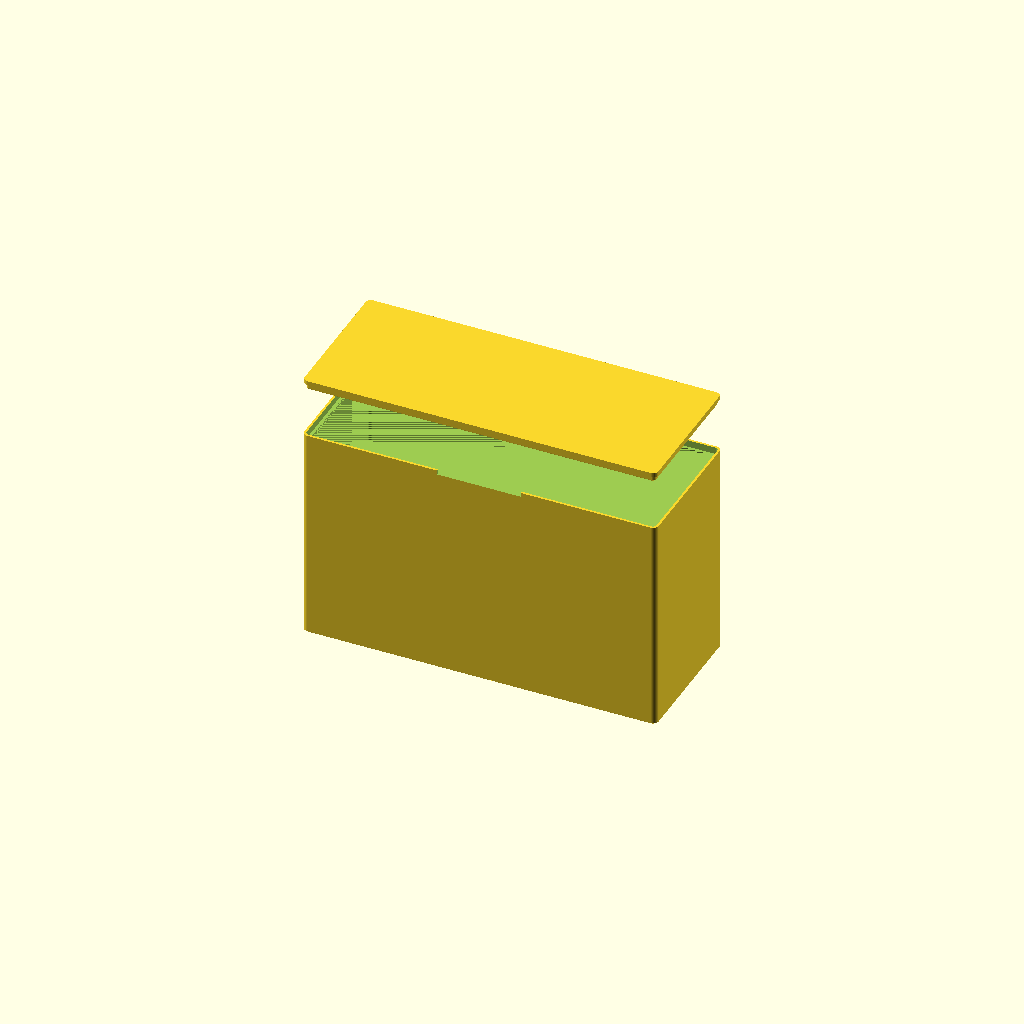
Cell 1: rendered with the file's own defaults.
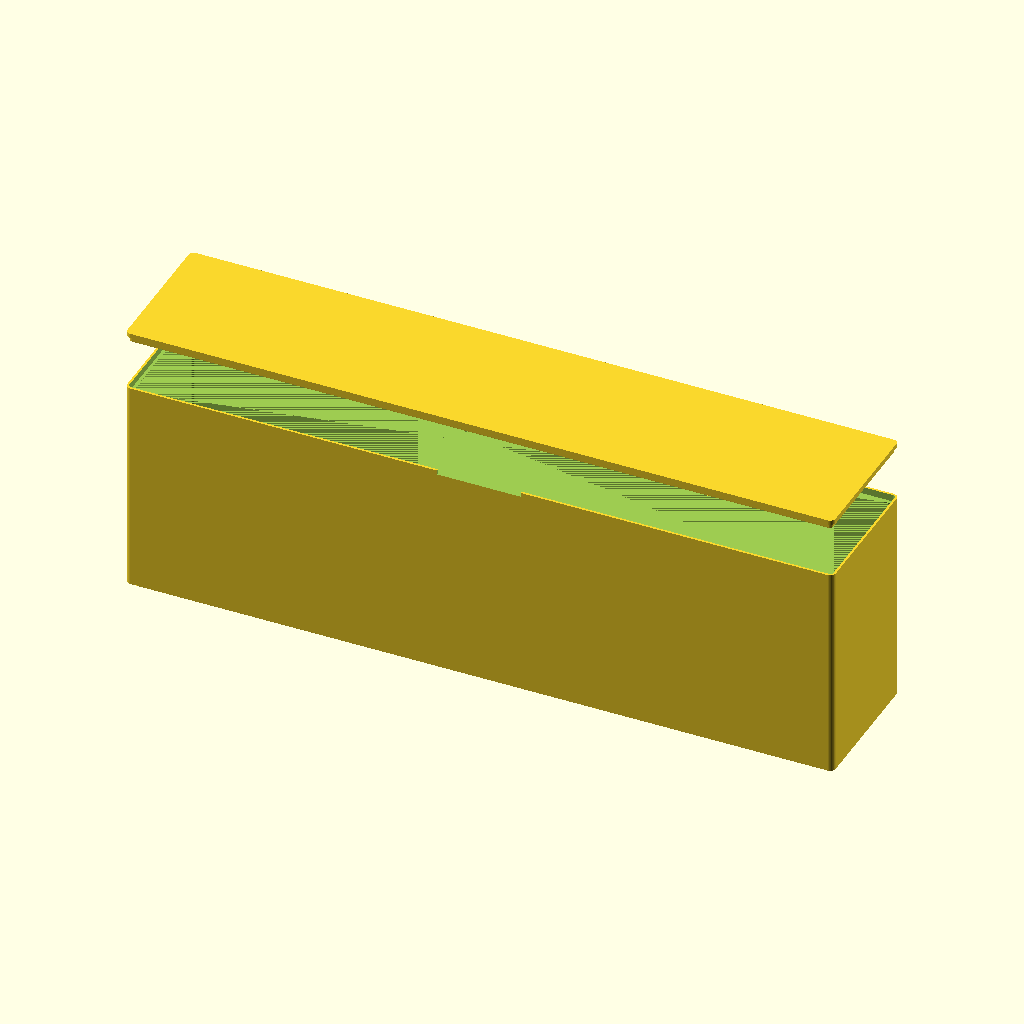
Cell 2 — box_w set to 508, the other parameters unchanged.
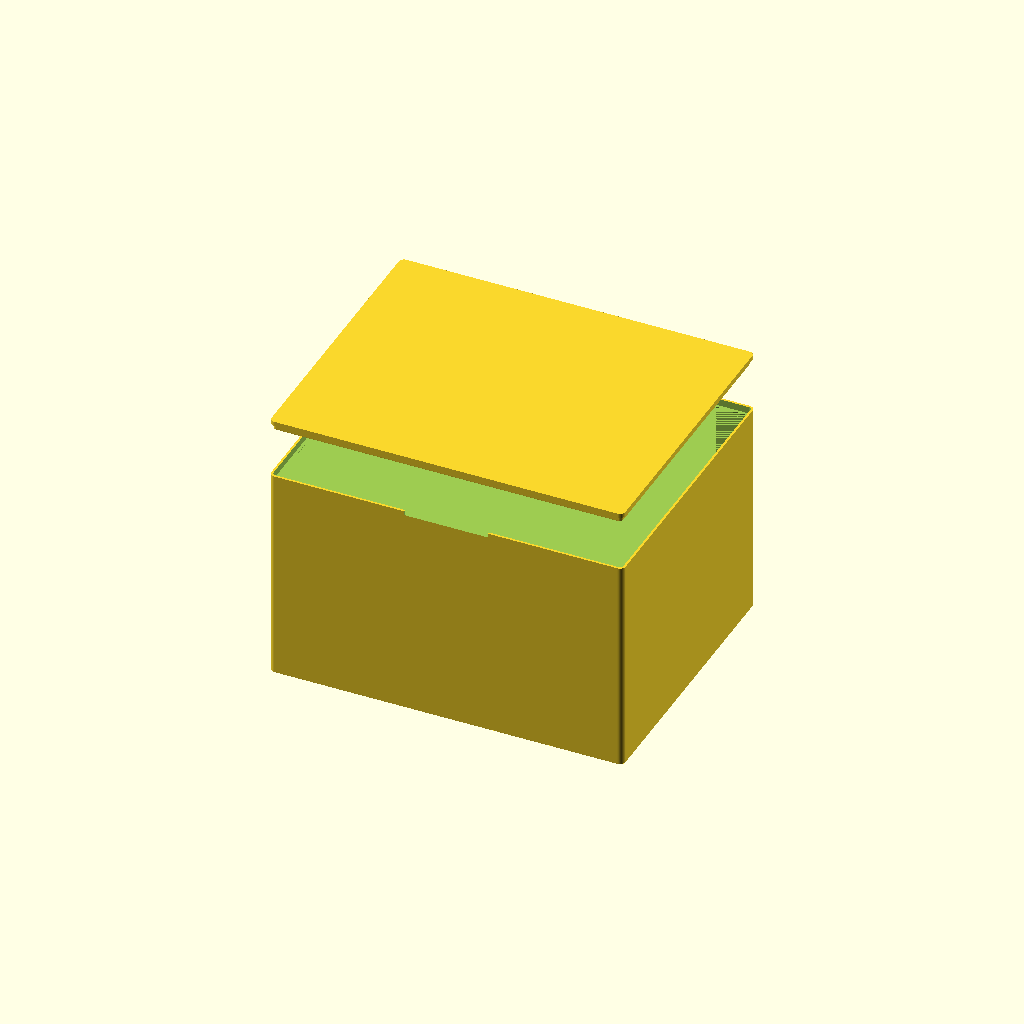
Cell 3 — box_d set to 203.2, the other parameters unchanged.
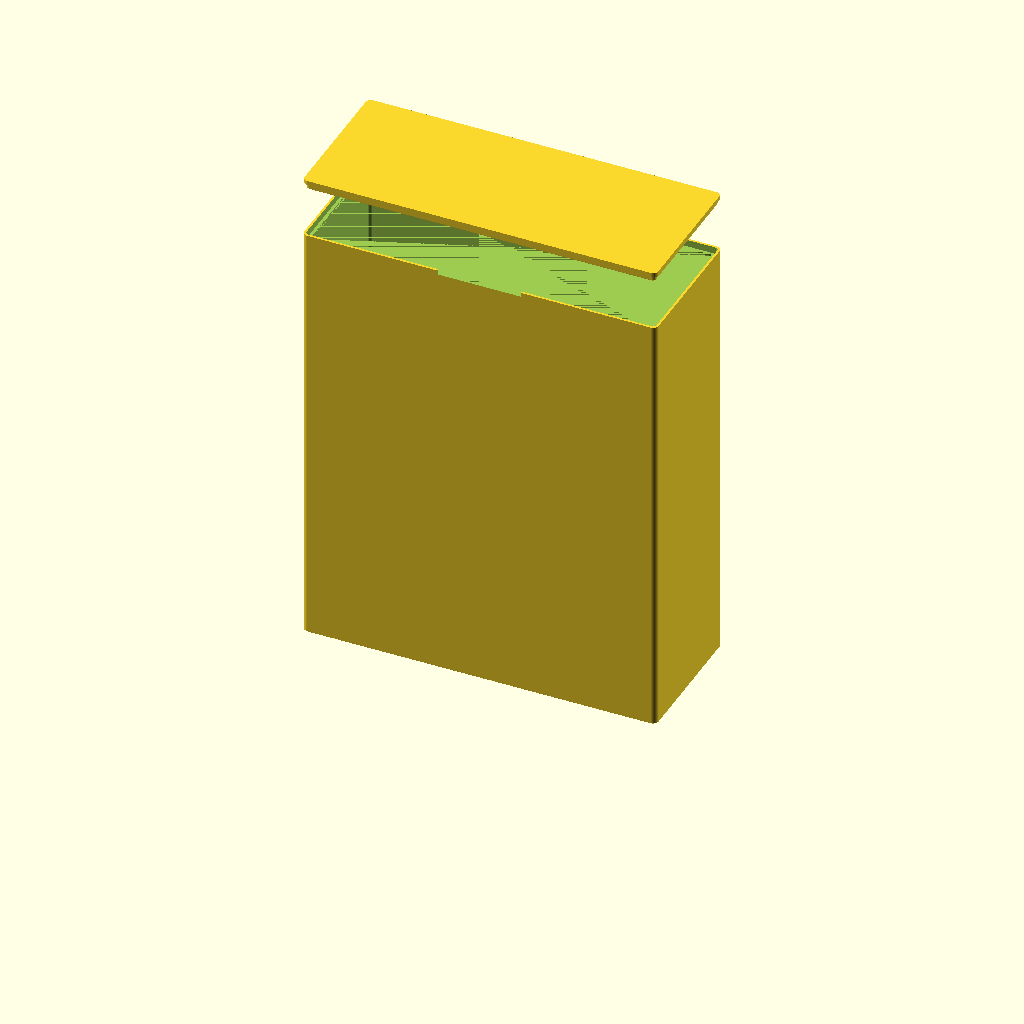
Cell 4: the same model with box_h = 317.5.
All cells are drawn from one camera (rotation 55°, 0°, 25°, orthographic, colour scheme Cornfield), so only the parameter changes between them.
OpenSCAD source file photo_box/photo_box_002.scad:
// photo_box — shipping box for photos, with a proud inset lid
//
// Two parts, single-colour PLA, both print without supports.
//   box  prints open-face-up, floor on the bed
//   lid  prints top-face-down, skirt pointing up
//
// The four numbers below are the ones to change. Everything else is
// derived, so the model stays coherent at any size.

// ---- outside envelope (lid on) ----------------------------------------
// HARD CONSTRAINT. No feature on either part may exceed these in any
// axis. Grips and the like are cut *into* the envelope, never added
// outside it. Checked against the exported meshes — see SPEC.md §9.
box_w = 254;      // 10"    width
box_d = 101.6;    // 4"     depth
box_h = 158.75;   // 6.25"  height, lid seated

// ---- thicknesses ------------------------------------------------------
wall_t  = 2.0;    // side walls        (5 perimeters @ 0.4)
floor_t = 2.4;    // box floor         (6 perimeters)
lid_t   = 3.2;    // lid plate         (8 perimeters)

// ---- lid interface ----------------------------------------------------
rabbet_h = 5.0;   // how far the ledge sits below the rim
ledge_w  = 2.0;   // horizontal width of the ledge
rim_t    = 1.6;   // standing rim above the ledge (4 perimeters)
ramp_h   = 2.4;   // ramp thickening the wall into the rabbet zone. Rises 2.4
                  // while growing 1.6 inward — 34 deg off vertical, so it sits
                  // clear of the 45 deg self-support limit rather than on it.
skirt_w  = 1.6;   // lid skirt thickness (4 perimeters)
clr      = 0.3;   // lateral clearance, skirt to rim (PLA)
seat_gap = 0.4;   // skirt clears the ledge — the rim is the seat, not the ledge

// ---- cosmetic / ergonomic --------------------------------------------
corner_r   = 4.0;  // outside corner radius
lid_relief = 0.25; // lid plate inset from the outer face, per side
skirt_cham = 1.0;  // 45 deg lead-in so the lid self-centres on the way in
foot_cham  = 0.6;  // bottom outer edge — chamfer, not a round (elephant's foot)

// Nail catch: a notch taken out of the BOX rim, front and back, leaving the
// lid edge overhanging a gap you put a fingernail into. Subtractive, so the
// grip costs no envelope.
//
// It is cut from the rim rather than the lid's underside because the plate
// only overhangs the skirt by 1.65 (lid_od/2 - skirt_od/2). Chamfering the
// lid deeper than that removes the plate from under the skirt and leaves the
// skirt bridging nail_w in mid-air. The rim has depth to give; the lid
// does not.
nail_d = 3.0;      // notch depth below the rim top
nail_w = 60.0;     // span along the edge, centred

// ---- output -----------------------------------------------------------
part = "both";     // "box" | "lid" | "both"

$fa = 2;
$fs = 0.4;

// ---- derived ----------------------------------------------------------
body_h   = box_h - lid_t;        // rim top: the lid plate sits on this
ledge_z  = body_h - rabbet_h;    // up-facing ledge surface
ramp_z   = ledge_z - ramp_h;     // where the wall starts thickening
top_wall = rim_t + ledge_w;      // wall thickness through the rabbet zone
skirt_h  = rabbet_h - seat_gap;  // skirt stops short of the ledge

// Rounded-rectangle prism, centred in x/y, rising from z = 0.
module rrect_prism(w, d, r, h) {
    rr = max(min(r, w / 2 - 0.01, d / 2 - 0.01), 0.01);
    linear_extrude(height = h)
        offset(r = rr)
            square([w - 2 * rr, d - 2 * rr], center = true);
}

// ---- box --------------------------------------------------------------

module box_outer() {
    // Chamfered foot, then a straight prism the rest of the way up.
    hull() {
        rrect_prism(box_w - 2 * foot_cham, box_d - 2 * foot_cham,
                    corner_r - foot_cham, 0.01);
        translate([0, 0, foot_cham]) rrect_prism(box_w, box_d, corner_r, 0.01);
    }
    translate([0, 0, foot_cham])
        rrect_prism(box_w, box_d, corner_r, body_h - foot_cham);
}

// The cavity is cut in three stacked pieces. Each one is *wider* than the
// piece below it or tapers into it, so every newly exposed surface faces up
// or sits at 45 deg — nothing to support.
module box_cavity() {
    // Main volume, floor up to the ramp.
    translate([0, 0, floor_t])
        rrect_prism(box_w - 2 * wall_t, box_d - 2 * wall_t,
                    corner_r - wall_t, ramp_z - floor_t + 0.01);

    // 45 deg ramp: the wall thickens inward from wall_t to top_wall, giving
    // the rabbet something solid to be cut out of and hooping the top of a
    // large thin-walled box.
    hull() {
        translate([0, 0, ramp_z])
            rrect_prism(box_w - 2 * wall_t, box_d - 2 * wall_t,
                        corner_r - wall_t, 0.01);
        translate([0, 0, ledge_z - 0.01])
            rrect_prism(box_w - 2 * top_wall, box_d - 2 * top_wall,
                        corner_r - top_wall, 0.01);
    }

    // Rabbet: a wider cut above the ledge leaves the ledge as an up-facing
    // shelf and the rim as a standing fin.
    translate([0, 0, ledge_z])
        rrect_prism(box_w - 2 * rim_t, box_d - 2 * rim_t,
                    corner_r - rim_t, rabbet_h + 1);
}

// Notch through the rim, front and back. Its floor faces up and its walls are
// vertical, so it costs the upright box print nothing. Inboard of the rim is
// already rabbet void, so the cut reaches past it harmlessly.
module nail_catch_cut() {
    for (s = [1, -1])
        translate([0, s * (box_d / 2 - 3), body_h - nail_d / 2 + 1])
            cube([nail_w, 10, nail_d + 2], center = true);
}

module box() {
    difference() {
        box_outer();
        box_cavity();
        nail_catch_cut();
    }
}

// ---- lid --------------------------------------------------------------
// Modelled in the assembled orientation: plate on top, skirt hanging down
// into the rabbet. Flipped for printing at the bottom of the file.

skirt_ow = box_w - 2 * rim_t - 2 * clr;
skirt_od = box_d - 2 * rim_t - 2 * clr;
skirt_or = corner_r - rim_t - clr;
skirt_z0 = body_h - skirt_h;

lid_ow = box_w - 2 * lid_relief;
lid_od = box_d - 2 * lid_relief;

module lid() {
    // Plain plate. The grip lives in the box rim, so nothing is cut from
    // here and the skirt keeps full plate under it.
    translate([0, 0, body_h])
        rrect_prism(lid_ow, lid_od, corner_r - lid_relief, lid_t);

    // Skirt: lateral register only. Its outer face runs against the rim's
    // inner face; a 45 deg lead-in lets it find the opening on the way down.
    difference() {
        union() {
            hull() {
                translate([0, 0, skirt_z0])
                    rrect_prism(skirt_ow - 2 * skirt_cham,
                                skirt_od - 2 * skirt_cham,
                                skirt_or - skirt_cham, 0.01);
                translate([0, 0, skirt_z0 + skirt_cham])
                    rrect_prism(skirt_ow, skirt_od, skirt_or, 0.01);
            }
            translate([0, 0, skirt_z0 + skirt_cham])
                rrect_prism(skirt_ow, skirt_od, skirt_or,
                            skirt_h - skirt_cham + 0.01);
        }
        translate([0, 0, skirt_z0 - 1])
            rrect_prism(skirt_ow - 2 * skirt_w, skirt_od - 2 * skirt_w,
                        skirt_or - skirt_w, skirt_h + 2);
    }
}

// Lid rotated onto its print orientation: visible face down on the bed.
module lid_printed() {
    translate([0, 0, box_h]) rotate([180, 0, 0]) lid();
}

// ---- output -----------------------------------------------------------

if (part == "box") {
    box();
} else if (part == "lid") {
    lid_printed();
} else if (part == "both") {
    // Exploded preview — lid lifted clear so the rabbet is visible.
    box();
    translate([0, 0, 40]) lid();
}
// Any other value emits nothing, so this file can be included and
// section-cut for debugging without drawing the whole model.
Parameter table extracted from the source (name, type, default, range or options):
box_w: number, default 254
box_d: number, default 101.6
box_h: number, default 158.75
wall_t: number, default 2
floor_t: number, default 2.4
lid_t: number, default 3.2
rabbet_h: number, default 5
ledge_w: number, default 2
rim_t: number, default 1.6
ramp_h: number, default 2.4
skirt_w: number, default 1.6
clr: number, default 0.3
seat_gap: number, default 0.4
corner_r: number, default 4
lid_relief: number, default 0.25
skirt_cham: number, default 1
foot_cham: number, default 0.6
nail_d: number, default 3
nail_w: number, default 60
part: string, default "both"
